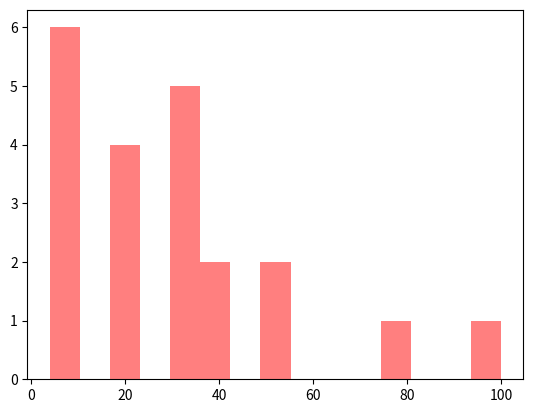

Generate this figure with matplotlib:
import matplotlib.pyplot as plt
x= [21,22,23,4,5,6,77,8,9,10,31,32,33,34,35,36,37,18,49,50,100]

num_bins= 15
n, bins, patches = plt.hist(x, num_bins,facecolor="red", alpha=0.5)

plt.show()
